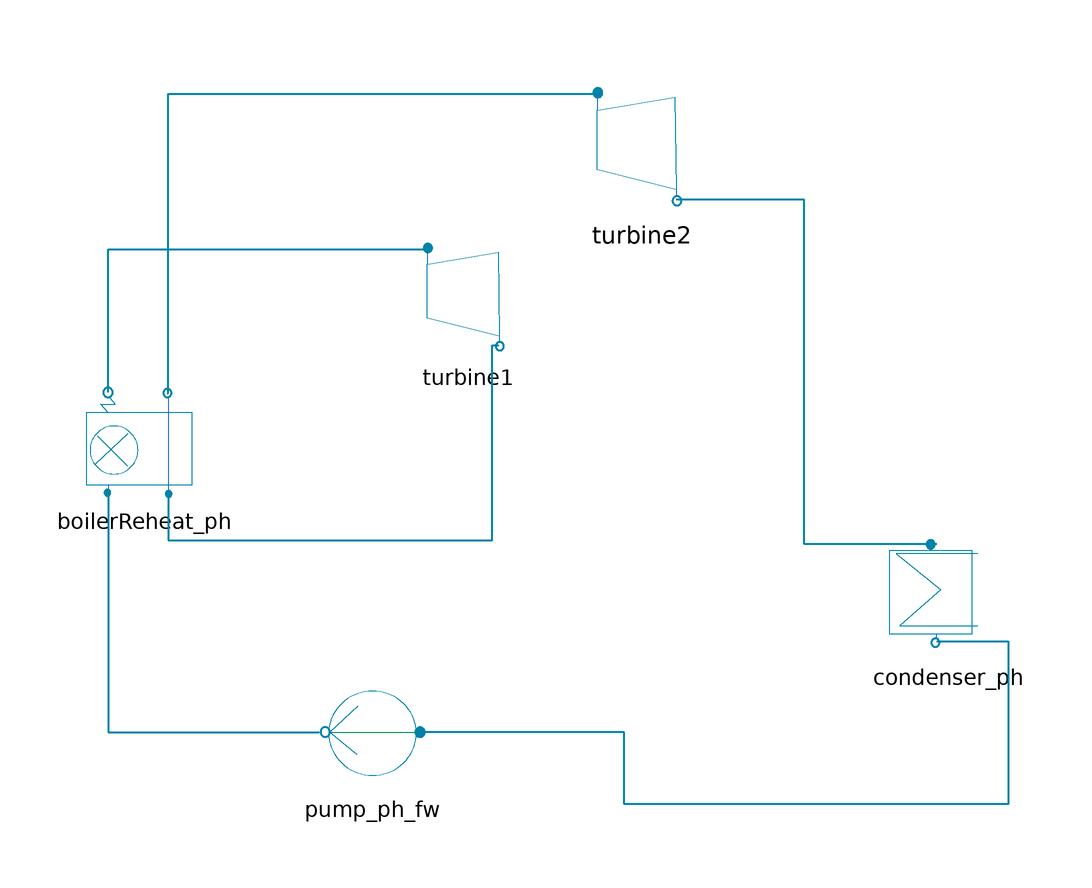

The Modelica model whose source follows is shown above as a component diagram (icons at their Placement, wires along their Line points).

model RankineCycle84
  Components.Pump_ph pump_ph_fw(p_out=8, ef=100)
    annotation (Placement(transformation(extent={{-30,-24},{-10,-4}})));
  Components.Condenser_ph condenser_ph(p_out=0.008, x_out=0)
    annotation (Placement(transformation(extent={{66,-2},{86,18}})));
  Components.BoilerReheat_ph boilerReheat_ph(
    t_out=480,
    p_out=8,
    x_flow_out=1,
    t_ouletRH=440,
    p_ouletRH=0.7)
    annotation (Placement(transformation(extent={{-68,24},{-48,44}})));
  Components.Turbine_ph turbine1(p_out=0.7, ef=85)
    annotation (Placement(transformation(extent={{-12,48},{4,68}})));
  Components.Turbine_ph turbine2(p_out=0.008, ef=85)
    annotation (Placement(transformation(extent={{16,72},{34,94}})));
  //_________________cycle_______________
  Units.WorkUnitMass totalworkExtracted,totalworkRequired,netpoweroutput;
  Units.HeatUnitMass totalheatAdded;
  Units.Efficiency  efficiency;
  Units.HeatRate HeatRate;
  Units.SteamRate SteamRate;

equation
  totalworkExtracted=turbine1.w+turbine2.w;
  totalworkRequired=pump_ph_fw.w;
  netpoweroutput = totalworkExtracted -totalworkRequired;
  totalheatAdded=boilerReheat_ph.q;
  efficiency = (netpoweroutput / totalheatAdded)*100;
  HeatRate = 3600.0 /(efficiency*0.01);
  SteamRate = HeatRate / totalheatAdded;
  connect(boilerReheat_ph.outlet, turbine1.inlet) annotation (Line(
      points={{-64,42.6},{-64,66.5},{-10.9,66.5}},
      color={0,131,169},
      pattern=LinePattern.Solid,
      thickness=0.5));
  connect(boilerReheat_ph.inletRH, turbine1.outlet) annotation (Line(
      points={{-53.9,25.7},{-54,25.7},{-54,18},{0,18},{0,50.5},{1.1,50.5}},
      color={0,131,169},
      pattern=LinePattern.Solid,
      thickness=0.5));
  connect(boilerReheat_ph.inlet, pump_ph_fw.outlet) annotation (Line(
      points={{-64.1,25.9},{-64,25.9},{-64,-14},{-28.8,-14}},
      color={0,131,169},
      pattern=LinePattern.Solid,
      thickness=0.5));
  connect(condenser_ph.outlet, pump_ph_fw.inlet) annotation (Line(
      points={{74.1,1.1},{86,1.1},{86,-26},{22,-26},{22,-14},{-11.2,-14}},
      color={0,131,169},
      pattern=LinePattern.Solid,
      thickness=0.5));
  connect(condenser_ph.inlet, turbine2.outlet) annotation (Line(
      points={{74.1,17.3},{52,17.3},{52,74.75},{30.7375,74.75}},
      color={0,131,169},
      pattern=LinePattern.Solid,
      thickness=0.5));
  connect(boilerReheat_ph.outletRH, turbine2.inlet) annotation (Line(
      points={{-54.1,42.5},{-54,42.5},{-54,92.35},{17.2375,92.35}},
      color={0,131,169},
      pattern=LinePattern.Solid,
      thickness=0.5));
  annotation (Icon(coordinateSystem(preserveAspectRatio = false), graphics={Rectangle(origin = {2, 26},lineColor = {28, 108, 200}, extent = {{-92, 62}, {94, -64}}), Text(origin = {30, 58},lineColor = {255, 0, 0}, extent = {{-106, -84}, {36, 8}}, textString = "Rankine85", textStyle = {TextStyle.Bold, TextStyle.Bold, TextStyle.Bold, TextStyle.Bold, TextStyle.Bold, TextStyle.Bold, TextStyle.Bold, TextStyle.Bold, TextStyle.Bold, TextStyle.Bold, TextStyle.Bold, TextStyle.Bold, TextStyle.Bold, TextStyle.Bold, TextStyle.Bold, TextStyle.Bold, TextStyle.Bold, TextStyle.Bold, TextStyle.Bold, TextStyle.Bold, TextStyle.Bold, TextStyle.Bold, TextStyle.Bold, TextStyle.Bold, TextStyle.Bold, TextStyle.Bold, TextStyle.Bold, TextStyle.Bold, TextStyle.Bold, TextStyle.Bold, TextStyle.Bold, TextStyle.Bold, TextStyle.Bold, TextStyle.Bold, TextStyle.Bold, TextStyle.Bold, TextStyle.Bold, TextStyle.Bold, TextStyle.Bold, TextStyle.Bold, TextStyle.Bold, TextStyle.Bold, TextStyle.Bold, TextStyle.Bold, TextStyle.Bold, TextStyle.Bold, TextStyle.Bold, TextStyle.Bold, TextStyle.Bold, TextStyle.Bold, TextStyle.Bold, TextStyle.Bold, TextStyle.Bold, TextStyle.Bold, TextStyle.Bold, TextStyle.Bold, TextStyle.Bold, TextStyle.Bold, TextStyle.Bold, TextStyle.Bold, TextStyle.Bold, TextStyle.Bold, TextStyle.Bold, TextStyle.Bold, TextStyle.Bold, TextStyle.Bold, TextStyle.Bold, TextStyle.Bold, TextStyle.Bold, TextStyle.Bold, TextStyle.Bold, TextStyle.Bold, TextStyle.Bold, TextStyle.Bold, TextStyle.Bold, TextStyle.Bold, TextStyle.Bold, TextStyle.Bold, TextStyle.Bold, TextStyle.Bold, TextStyle.Bold, TextStyle.Bold, TextStyle.Bold, TextStyle.Bold, TextStyle.Bold, TextStyle.Bold, TextStyle.Bold, TextStyle.Bold, TextStyle.Bold, TextStyle.Bold, TextStyle.Bold, TextStyle.Bold, TextStyle.Bold, TextStyle.Bold, TextStyle.Bold, TextStyle.Bold, TextStyle.Bold, TextStyle.Bold, TextStyle.Bold, TextStyle.Bold, TextStyle.Bold, TextStyle.Bold, TextStyle.Bold, TextStyle.Bold, TextStyle.Bold, TextStyle.Bold, TextStyle.Bold, TextStyle.Bold, TextStyle.Bold, TextStyle.Bold, TextStyle.Bold, TextStyle.Bold, TextStyle.Bold, TextStyle.Bold, TextStyle.Bold, TextStyle.Bold, TextStyle.Bold, TextStyle.Bold, TextStyle.Bold, TextStyle.Bold, TextStyle.Bold, TextStyle.Bold, TextStyle.Bold, TextStyle.Bold, TextStyle.Bold, TextStyle.Bold, TextStyle.Bold, TextStyle.Bold, TextStyle.Bold, TextStyle.Bold, TextStyle.Bold, TextStyle.Bold, TextStyle.Bold, TextStyle.Bold, TextStyle.Bold, TextStyle.Bold, TextStyle.Bold, TextStyle.Bold, TextStyle.Bold, TextStyle.Bold, TextStyle.Bold, TextStyle.Bold, TextStyle.Bold, TextStyle.Bold, TextStyle.Bold, TextStyle.Bold, TextStyle.Bold, TextStyle.Bold, TextStyle.Bold, TextStyle.Bold, TextStyle.Bold, TextStyle.Bold, TextStyle.Bold, TextStyle.Bold, TextStyle.Bold, TextStyle.Bold, TextStyle.Bold, TextStyle.Bold, TextStyle.Bold, TextStyle.Bold, TextStyle.Bold, TextStyle.Bold, TextStyle.Bold, TextStyle.Bold, TextStyle.Bold, TextStyle.Bold, TextStyle.Bold, TextStyle.Bold, TextStyle.Bold, TextStyle.Bold, TextStyle.Bold, TextStyle.Bold, TextStyle.Bold, TextStyle.Bold, TextStyle.Bold, TextStyle.Bold, TextStyle.Bold, TextStyle.Bold, TextStyle.Bold, TextStyle.Bold, TextStyle.Bold, TextStyle.Bold, TextStyle.Bold, TextStyle.Bold, TextStyle.Bold, TextStyle.Bold, TextStyle.Bold, TextStyle.Bold, TextStyle.Bold, TextStyle.Bold, TextStyle.Bold, TextStyle.Bold, TextStyle.Bold, TextStyle.Bold, TextStyle.Bold, TextStyle.Bold, TextStyle.Bold, TextStyle.Bold, TextStyle.Bold, TextStyle.Bold, TextStyle.Bold, TextStyle.Bold, TextStyle.Bold, TextStyle.Bold, TextStyle.Bold, TextStyle.Bold, TextStyle.Bold, TextStyle.Bold, TextStyle.Bold, TextStyle.Bold, TextStyle.Bold, TextStyle.Bold, TextStyle.Bold, TextStyle.Bold, TextStyle.Bold, TextStyle.Bold, TextStyle.Bold, TextStyle.Bold, TextStyle.Bold, TextStyle.Bold, TextStyle.Bold, TextStyle.Bold, TextStyle.Bold, TextStyle.Bold, TextStyle.Bold, TextStyle.Bold, TextStyle.Bold, TextStyle.Bold, TextStyle.Bold, TextStyle.Bold, TextStyle.Bold, TextStyle.Bold, TextStyle.Bold, TextStyle.Bold, TextStyle.Bold, TextStyle.Bold, TextStyle.Bold, TextStyle.Bold, TextStyle.Bold, TextStyle.Bold, TextStyle.Bold, TextStyle.Bold, TextStyle.Bold, TextStyle.Bold, TextStyle.Bold, TextStyle.Bold, TextStyle.Bold, TextStyle.Bold, TextStyle.Bold, TextStyle.Bold, TextStyle.Bold, TextStyle.Bold, TextStyle.Bold, TextStyle.Bold, TextStyle.Bold, TextStyle.Bold, TextStyle.Bold, TextStyle.Bold, TextStyle.Bold, TextStyle.Bold, TextStyle.Bold, TextStyle.Bold, TextStyle.Bold, TextStyle.Bold, TextStyle.Bold, TextStyle.Bold, TextStyle.Bold, TextStyle.Bold, TextStyle.Bold, TextStyle.Bold, TextStyle.Bold, TextStyle.Bold, TextStyle.Bold, TextStyle.Bold, TextStyle.Bold, TextStyle.Bold, TextStyle.Bold, TextStyle.Bold, TextStyle.Bold, TextStyle.Bold, TextStyle.Bold, TextStyle.Bold, TextStyle.Bold, TextStyle.Bold, TextStyle.Bold, TextStyle.Bold, TextStyle.Bold, TextStyle.Bold, TextStyle.Bold, TextStyle.Bold, TextStyle.Bold, TextStyle.Bold, TextStyle.Bold, TextStyle.Bold, TextStyle.Bold, TextStyle.Bold, TextStyle.Bold, TextStyle.Bold, TextStyle.Bold, TextStyle.Bold, TextStyle.Bold, TextStyle.Bold, TextStyle.Bold, TextStyle.Bold, TextStyle.Bold, TextStyle.Bold, TextStyle.Bold, TextStyle.Bold, TextStyle.Bold, TextStyle.Bold, TextStyle.Bold, TextStyle.Bold, TextStyle.Bold, TextStyle.Bold, TextStyle.Bold, TextStyle.Bold, TextStyle.Bold, TextStyle.Bold, TextStyle.Bold, TextStyle.Bold, TextStyle.Bold, TextStyle.Bold, TextStyle.Bold, TextStyle.Bold, TextStyle.Bold, TextStyle.Bold, TextStyle.Bold, TextStyle.Bold, TextStyle.Bold, TextStyle.Bold, TextStyle.Bold, TextStyle.Bold, TextStyle.Bold, TextStyle.Bold, TextStyle.Bold, TextStyle.Bold, TextStyle.Bold, TextStyle.Bold, TextStyle.Bold, TextStyle.Bold, TextStyle.Bold, TextStyle.Bold, TextStyle.Bold, TextStyle.Bold, TextStyle.Bold, TextStyle.Bold, TextStyle.Bold, TextStyle.Bold, TextStyle.Bold, TextStyle.Bold, TextStyle.Bold, TextStyle.Bold, TextStyle.Bold, TextStyle.Bold, TextStyle.Bold, TextStyle.Bold, TextStyle.Bold, TextStyle.Bold, TextStyle.Bold, TextStyle.Bold, TextStyle.Bold, TextStyle.Bold, TextStyle.Bold, TextStyle.Bold, TextStyle.Bold, TextStyle.Bold, TextStyle.Bold, TextStyle.Bold, TextStyle.Bold, TextStyle.Bold, TextStyle.Bold, TextStyle.Bold, TextStyle.Bold, TextStyle.Bold, TextStyle.Bold, TextStyle.Bold, TextStyle.Bold, TextStyle.Bold, TextStyle.Bold, TextStyle.Bold, TextStyle.Bold, TextStyle.Bold, TextStyle.Bold, TextStyle.Bold, TextStyle.Bold, TextStyle.Bold, TextStyle.Bold, TextStyle.Bold, TextStyle.Bold, TextStyle.Bold, TextStyle.Bold, TextStyle.Bold, TextStyle.Bold, TextStyle.Bold, TextStyle.Bold, TextStyle.Bold, TextStyle.Bold, TextStyle.Bold, TextStyle.Bold, TextStyle.Bold, TextStyle.Bold, TextStyle.Bold, TextStyle.Bold, TextStyle.Bold, TextStyle.Bold, TextStyle.Bold, TextStyle.Bold, TextStyle.Bold, TextStyle.Bold, TextStyle.Bold, TextStyle.Bold, TextStyle.Bold, TextStyle.Bold, TextStyle.Bold, TextStyle.Bold, TextStyle.Bold, TextStyle.Bold, TextStyle.Bold, TextStyle.Bold, TextStyle.Bold, TextStyle.Bold, TextStyle.Bold, TextStyle.Bold, TextStyle.Bold, TextStyle.Bold, TextStyle.Bold, TextStyle.Bold, TextStyle.Bold, TextStyle.Bold, TextStyle.Bold, TextStyle.Bold, TextStyle.Bold, TextStyle.Bold, TextStyle.Bold, TextStyle.Bold, TextStyle.Bold, TextStyle.Bold, TextStyle.Bold, TextStyle.Bold, TextStyle.Bold, TextStyle.Bold, TextStyle.Bold, TextStyle.Bold, TextStyle.Bold, TextStyle.Bold, TextStyle.Bold, TextStyle.Bold, TextStyle.Bold, TextStyle.Bold, TextStyle.Bold, TextStyle.Bold, TextStyle.Bold, TextStyle.Bold, TextStyle.Bold, TextStyle.Bold, TextStyle.Bold, TextStyle.Bold, TextStyle.Bold, TextStyle.Bold, TextStyle.Bold, TextStyle.Bold, TextStyle.Bold, TextStyle.Bold, TextStyle.Bold, TextStyle.Bold, TextStyle.Bold, TextStyle.Bold, TextStyle.Bold, TextStyle.Bold, TextStyle.Bold, TextStyle.Bold, TextStyle.Bold, TextStyle.Bold, TextStyle.Bold, TextStyle.Bold, TextStyle.Bold, TextStyle.Bold, TextStyle.Bold, TextStyle.Bold, TextStyle.Bold, TextStyle.Bold, TextStyle.Bold, TextStyle.Bold, TextStyle.Bold, TextStyle.Bold, TextStyle.Bold, TextStyle.Bold, TextStyle.Bold, TextStyle.Bold, TextStyle.Bold, TextStyle.Bold, TextStyle.Bold, TextStyle.Bold, TextStyle.Bold, TextStyle.Bold, TextStyle.Bold, TextStyle.Bold, TextStyle.Bold, TextStyle.Bold, TextStyle.Bold, TextStyle.Bold, TextStyle.Bold, TextStyle.Bold, TextStyle.Bold, TextStyle.Bold, TextStyle.Bold, TextStyle.Bold, TextStyle.Bold, TextStyle.Bold, TextStyle.Bold, TextStyle.Bold, TextStyle.Bold})}),                             Diagram(
        coordinateSystem(preserveAspectRatio=false)),
    Documentation);
end RankineCycle84;